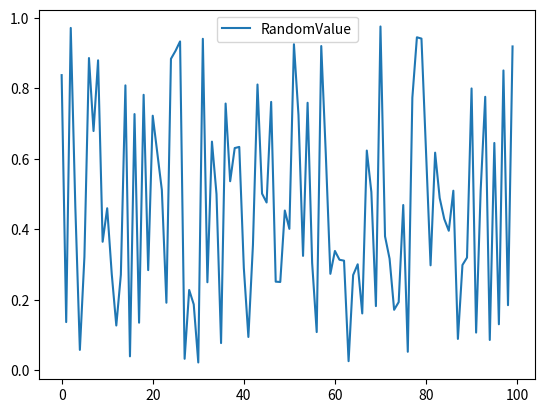

Write the Python code that produced this figure.
%matplotlib notebook

import matplotlib.pyplot as plt
import sys
import pandas as pd
import matplotlib

print(u'▶ Python version ' + sys.version)
print(u'▶ Pandas version ' + pd.__version__)
print(u'▶ Matplotlib version ' + matplotlib.__version__)

import numpy as np
values = np.random.rand(100)

df = pd.DataFrame(data=values, columns=['RandomValue'])
df.head(10)

df.plot()